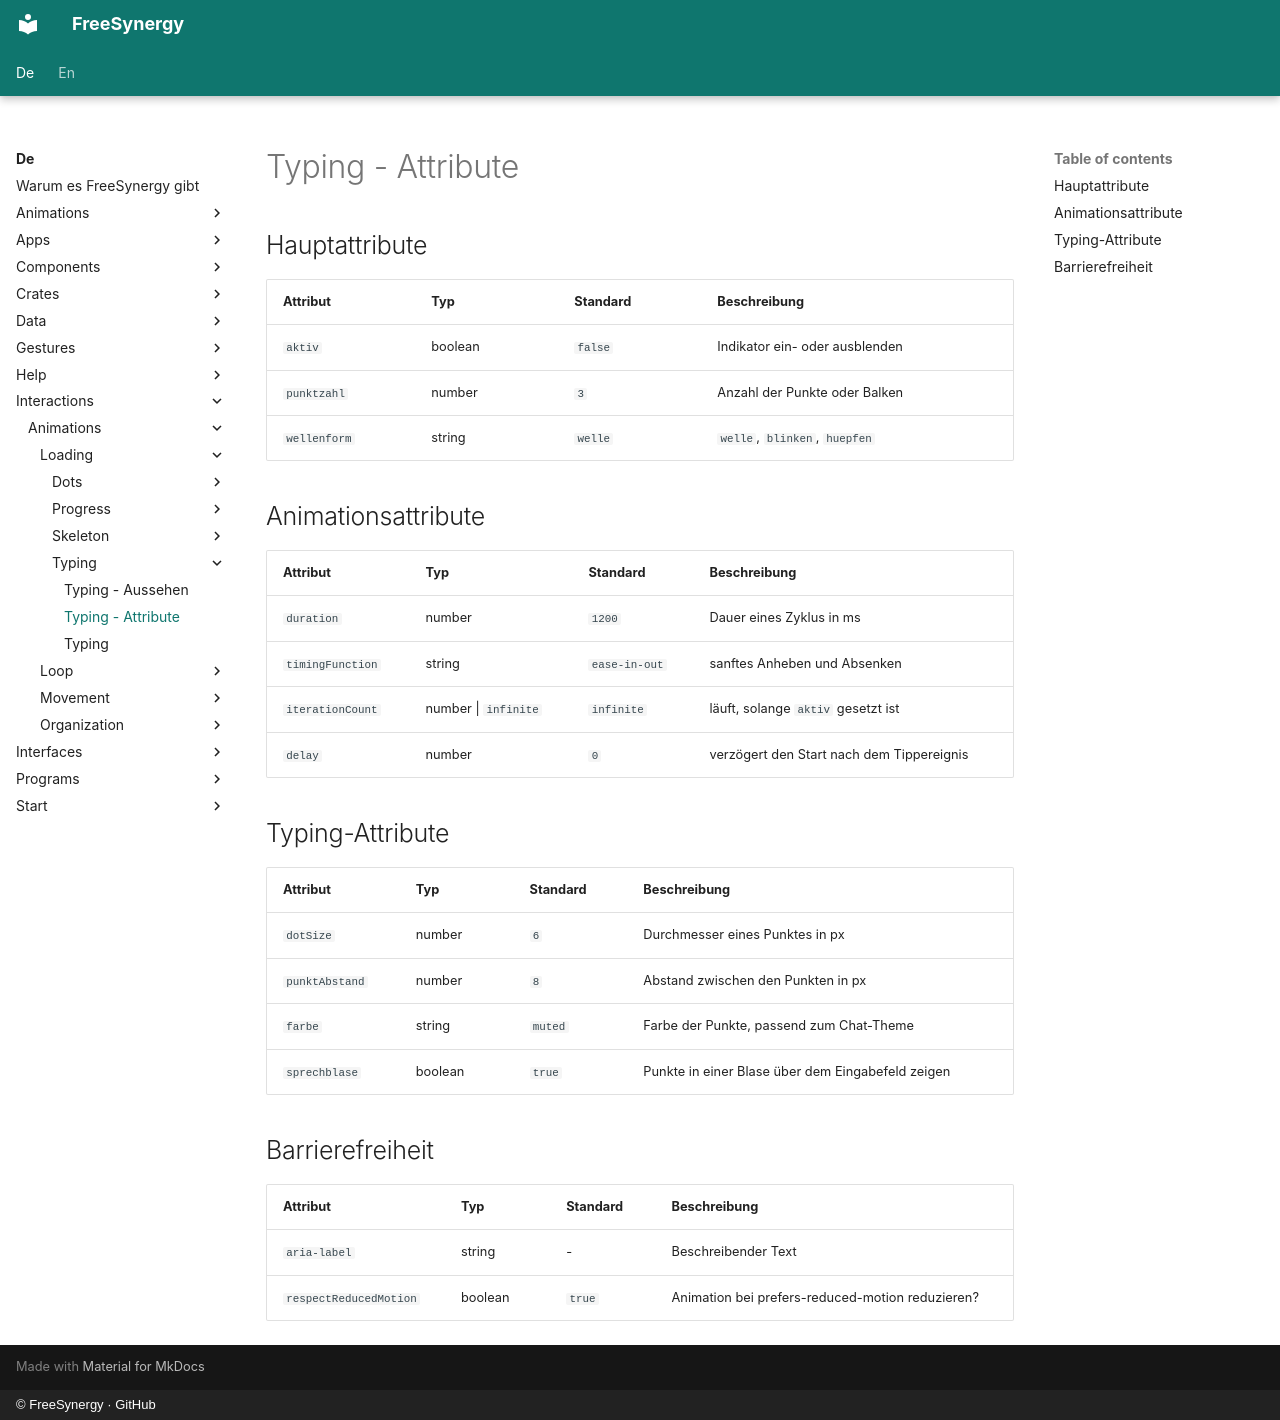

repository: FreeSynergy/fs-documentation · page: de/interactions/animations/loading/typing/attributes/index.html · generator: mkdocs · copyright: © FreeSynergy · GitHub

# Typing - Attribute

## Hauptattribute

| Attribut | Typ | Standard | Beschreibung |
|----------|-----|----------|--------------|
| `aktiv` | boolean | `false` | Indikator ein- oder ausblenden |
| `punktzahl` | number | `3` | Anzahl der Punkte oder Balken |
| `wellenform` | string | `welle` | `welle`, `blinken`, `huepfen` |

## Animationsattribute

| Attribut | Typ | Standard | Beschreibung |
|----------|-----|----------|--------------|
| `duration` | number | `1200` | Dauer eines Zyklus in ms |
| `timingFunction` | string | `ease-in-out` | sanftes Anheben und Absenken |
| `iterationCount` | number \| `infinite` | `infinite` | läuft, solange `aktiv` gesetzt ist |
| `delay` | number | `0` | verzögert den Start nach dem Tippereignis |

## Typing-Attribute

| Attribut | Typ | Standard | Beschreibung |
|----------|-----|----------|--------------|
| `dotSize` | number | `6` | Durchmesser eines Punktes in px |
| `punktAbstand` | number | `8` | Abstand zwischen den Punkten in px |
| `farbe` | string | `muted` | Farbe der Punkte, passend zum Chat-Theme |
| `sprechblase` | boolean | `true` | Punkte in einer Blase über dem Eingabefeld zeigen |

## Barrierefreiheit

| Attribut | Typ | Standard | Beschreibung |
|----------|-----|----------|--------------|
| `aria-label` | string | - | Beschreibender Text |
| `respectReducedMotion` | boolean | `true` | Animation bei prefers-reduced-motion reduzieren? |
